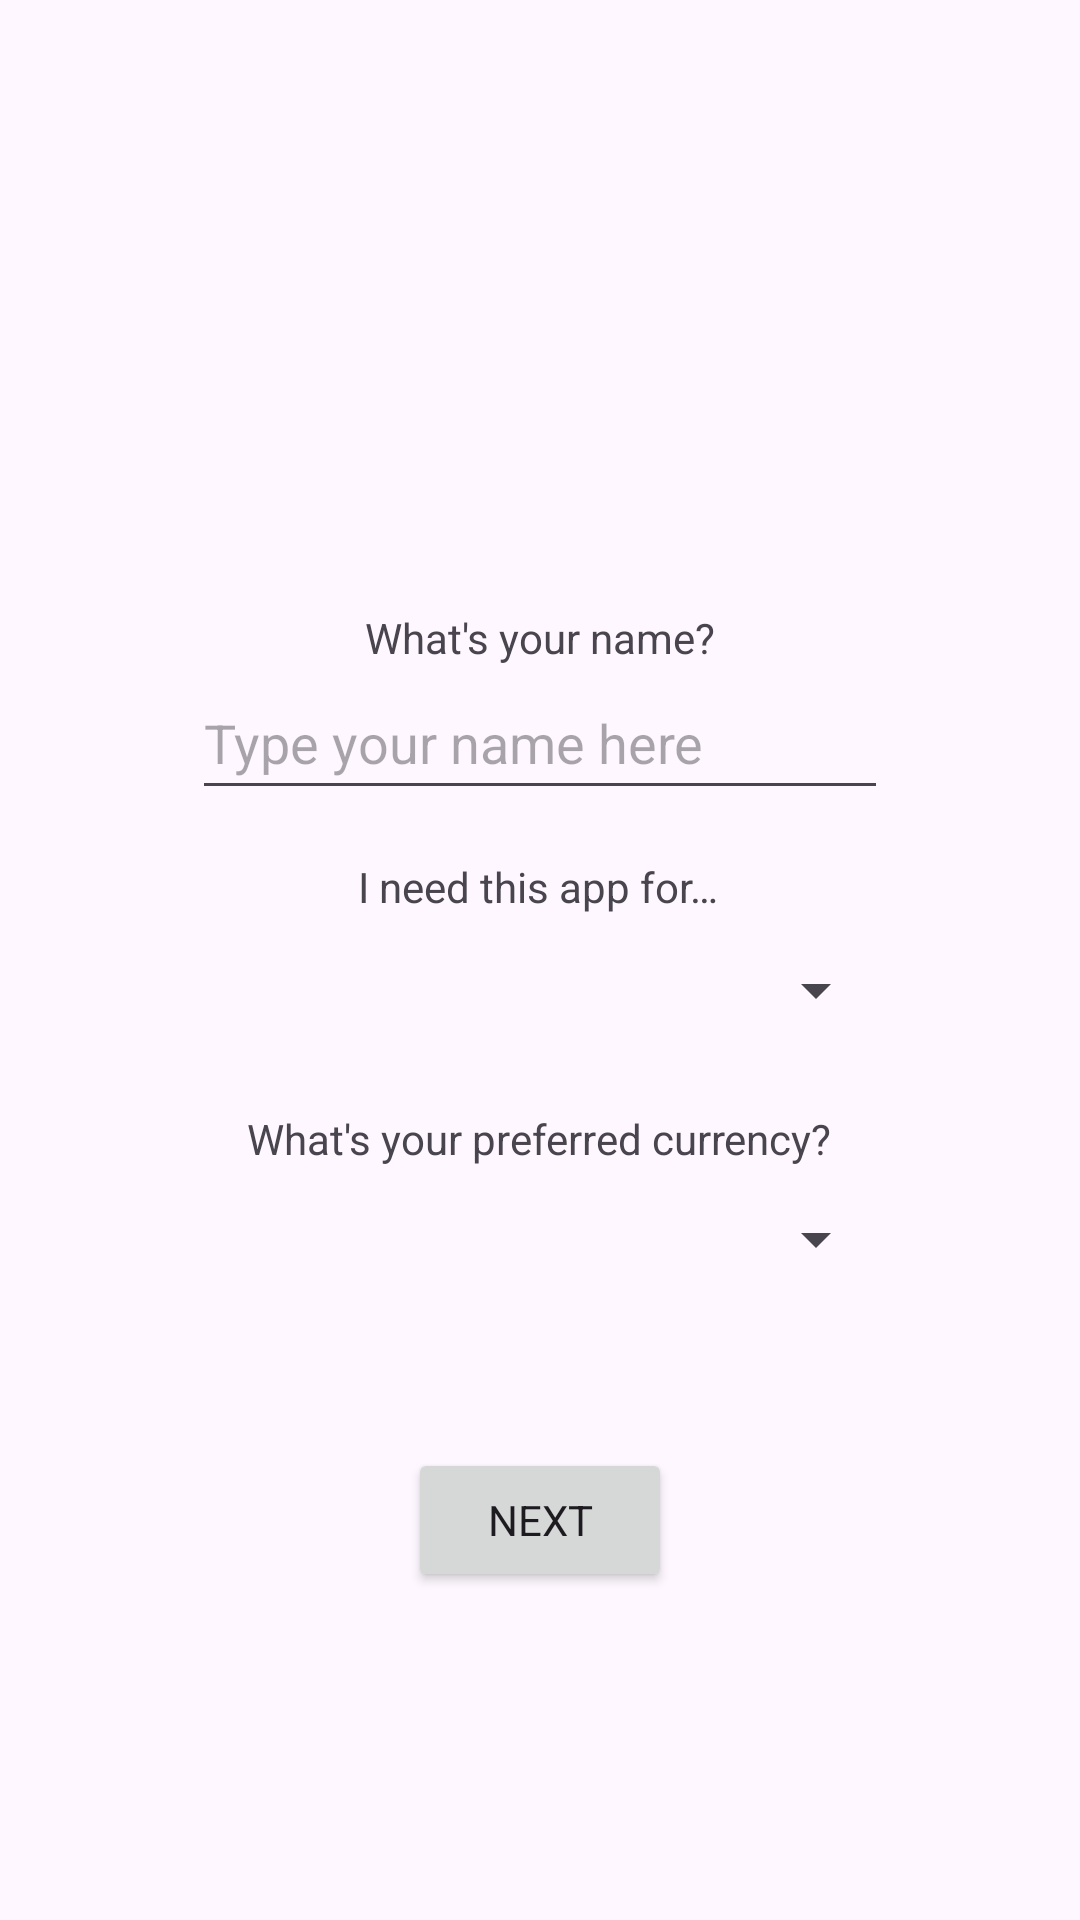

The Android layout XML behind this screen, and the referenced resources:
<!-- AndroidManifest.xml: application theme Theme.FinBill -->
<!-- res/layout/fragment_welcome2.xml -->
<?xml version="1.0" encoding="utf-8"?>
<androidx.constraintlayout.widget.ConstraintLayout xmlns:android="http://schemas.android.com/apk/res/android"
    xmlns:app="http://schemas.android.com/apk/res-auto"
    xmlns:tools="http://schemas.android.com/tools"
    android:id="@+id/constraintLayout"
    android:layout_width="match_parent"
    android:layout_height="match_parent"
    tools:context=".ui.welcome.WelcomeFragment2">

    <androidx.constraintlayout.widget.ConstraintLayout
        android:layout_width="match_parent"
        android:layout_height="match_parent"
        android:layout_marginStart="64dp"
        android:layout_marginTop="64dp"
        android:layout_marginEnd="64dp"
        android:layout_marginBottom="64dp"
        app:layout_constraintBottom_toBottomOf="parent"
        app:layout_constraintEnd_toEndOf="parent"
        app:layout_constraintStart_toStartOf="parent"
        app:layout_constraintTop_toTopOf="parent">

        <androidx.constraintlayout.widget.ConstraintLayout
            android:id="@+id/constraintLayout2"
            android:layout_width="match_parent"
            android:layout_height="wrap_content"
            app:layout_constraintBottom_toBottomOf="parent"
            app:layout_constraintEnd_toEndOf="parent"
            app:layout_constraintStart_toStartOf="parent"
            app:layout_constraintTop_toTopOf="parent">

            <TextView
                android:id="@+id/welcomeCurrencyTitle"
                android:layout_width="wrap_content"
                android:layout_height="wrap_content"
                android:layout_marginTop="16dp"
                android:text="@string/default_currency_option"
                app:layout_constraintEnd_toEndOf="parent"
                app:layout_constraintHorizontal_bias="0.494"
                app:layout_constraintStart_toStartOf="parent"
                app:layout_constraintTop_toBottomOf="@+id/welcomeAppNeedEdit" />

            <TextView
                android:id="@+id/welcomeAppNeedTitle"
                android:layout_width="wrap_content"
                android:layout_height="wrap_content"
                android:layout_marginTop="16dp"
                android:text="@string/app_need"
                app:layout_constraintEnd_toEndOf="parent"
                app:layout_constraintHorizontal_bias="0.496"
                app:layout_constraintStart_toStartOf="parent"
                app:layout_constraintTop_toBottomOf="@+id/welcomeNameEdit" />

            <Spinner
                android:id="@+id/welcomeAppNeedEdit"
                android:layout_width="match_parent"
                android:layout_height="wrap_content"
                android:layout_marginTop="1dp"
                android:contentDescription="@string/select_option"
                android:minHeight="48dp"
                app:layout_constraintEnd_toEndOf="parent"
                app:layout_constraintStart_toStartOf="parent"
                app:layout_constraintTop_toBottomOf="@+id/welcomeAppNeedTitle" />

            <EditText
                android:id="@+id/welcomeNameEdit"
                android:layout_width="match_parent"
                android:layout_height="wrap_content"
                android:ems="10"
                android:hint="@string/set_name_hint"
                android:importantForAutofill="no"
                android:inputType="textPersonName"
                android:minHeight="48dp"
                app:layout_constraintEnd_toEndOf="parent"
                app:layout_constraintStart_toStartOf="parent"
                app:layout_constraintTop_toBottomOf="@+id/welcomeNameTitle"
                tools:ignore="TextContrastCheck" />

            <TextView
                android:id="@+id/welcomeNameTitle"
                android:layout_width="wrap_content"
                android:layout_height="wrap_content"
                android:text="@string/set_name"
                app:layout_constraintEnd_toEndOf="parent"
                app:layout_constraintStart_toStartOf="parent"
                app:layout_constraintTop_toTopOf="parent" />

            <Spinner
                android:id="@+id/welcomeCurrencyEdit"
                android:layout_width="match_parent"
                android:layout_height="wrap_content"
                android:minHeight="48dp"
                app:layout_constraintEnd_toEndOf="parent"
                app:layout_constraintStart_toStartOf="parent"
                app:layout_constraintTop_toBottomOf="@+id/welcomeCurrencyTitle" />
        </androidx.constraintlayout.widget.ConstraintLayout>

        <Button
            android:id="@+id/nextButton"
            android:layout_width="wrap_content"
            android:layout_height="wrap_content"
            android:text="@string/next"
            app:layout_constraintBottom_toBottomOf="parent"
            app:layout_constraintEnd_toEndOf="parent"
            app:layout_constraintStart_toStartOf="parent"
            app:layout_constraintTop_toBottomOf="@+id/constraintLayout2" />

    </androidx.constraintlayout.widget.ConstraintLayout>

</androidx.constraintlayout.widget.ConstraintLayout>
<!-- resources referenced by this layout -->
<resources>
  <string name="app_need">I need this app for…</string>
  <string name="default_currency_option">What\'s your preferred currency?</string>
  <string name="next">Next</string>
  <string name="select_option">Select an option…</string>
  <string name="set_name">What\'s your name?</string>
  <string name="set_name_hint">Type your name here</string>
  <style name="Theme.FinBill" parent="Theme.Material3.Light.NoActionBar">
          <item name="fontFamily">@font/dm_sans_medium</item>
          <item name="colorPrimary">@color/green40</item>
          <item name="colorOnPrimary">@color/white</item>
          <item name="colorPrimaryContainer">@color/green90</item>
          <item name="colorOnPrimaryContainer">@color/green10</item>
          <item name="colorPrimaryInverse">@color/green80</item>
          <item name="colorSecondary">@color/darkgreen40</item>
          <item name="colorOnSecondary">@color/white</item>
          <item name="colorSecondaryContainer">@color/darkgreen90</item>
          <item name="colorOnSecondaryContainer">@color/darkgreen10</item>
          <item name="colorTertiary">@color/violet40</item>
          <item name="colorOnTertiary">@color/white</item>
          <item name="colorTertiaryContainer">@color/violet90</item>
          <item name="colorOnTertiaryContainer">@color/violet10</item>
          <item name="colorError">@color/red40</item>
          <item name="colorOnError">@color/white</item>
          <item name="colorErrorContainer">@color/red90</item>
          <item name="colorOnErrorContainer">@color/red10</item>
          <item name="backgroundColor">@color/gray99</item>
          <item name="colorOnBackground">@color/gray10</item>
          <item name="colorSurface">@color/greengray90</item>
          <item name="colorOnSurface">@color/greengray30</item>
          <item name="colorSurfaceInverse">@color/gray20</item>
          <item name="colorOnSurfaceInverse">@color/gray95</item>
          <item name="colorSurfaceVariant">@color/greengray90</item>
          <item name="colorOnSurfaceVariant">@color/greengray30</item>
          <item name="colorOutline">@color/greengray50</item>
          <item name="android:statusBarColor">?attr/colorSurface</item>
          <item name="android:windowLightStatusBar">true</item>
          <item name="android:navigationBarColor">?attr/colorSurface</item>
      </style>
  <color name="green40">#FF00CC4E</color>
  <color name="white">#FFFFFFFF</color>
  <color name="green90">#FFCCFFE0</color>
  <color name="green10">#FF003314</color>
  <color name="green80">#FF99FFC0</color>
  <color name="darkgreen40">#FF339933</color>
  <color name="darkgreen90">#FFD9F2D9</color>
  <color name="darkgreen10">#FF0D260D</color>
  <color name="violet40">#FFCC00CC</color>
  <color name="violet90">#FFFFCCFF</color>
  <color name="violet10">#FF330033</color>
  <color name="red40">#FFBA1B1B</color>
  <color name="red90">#FFFFDAD4</color>
  <color name="red10">#FF410001</color>
  <color name="gray99">#FFFBFDFD</color>
  <color name="gray10">#FF191C1D</color>
  <color name="greengray90">#FFdCEFE4</color>
  <color name="greengray30">#FF316847</color>
  <color name="gray20">#FF2D3132</color>
  <color name="gray95">#FFEFF1F1</color>
  <color name="greengray50">#FF52AD76</color>
</resources>
